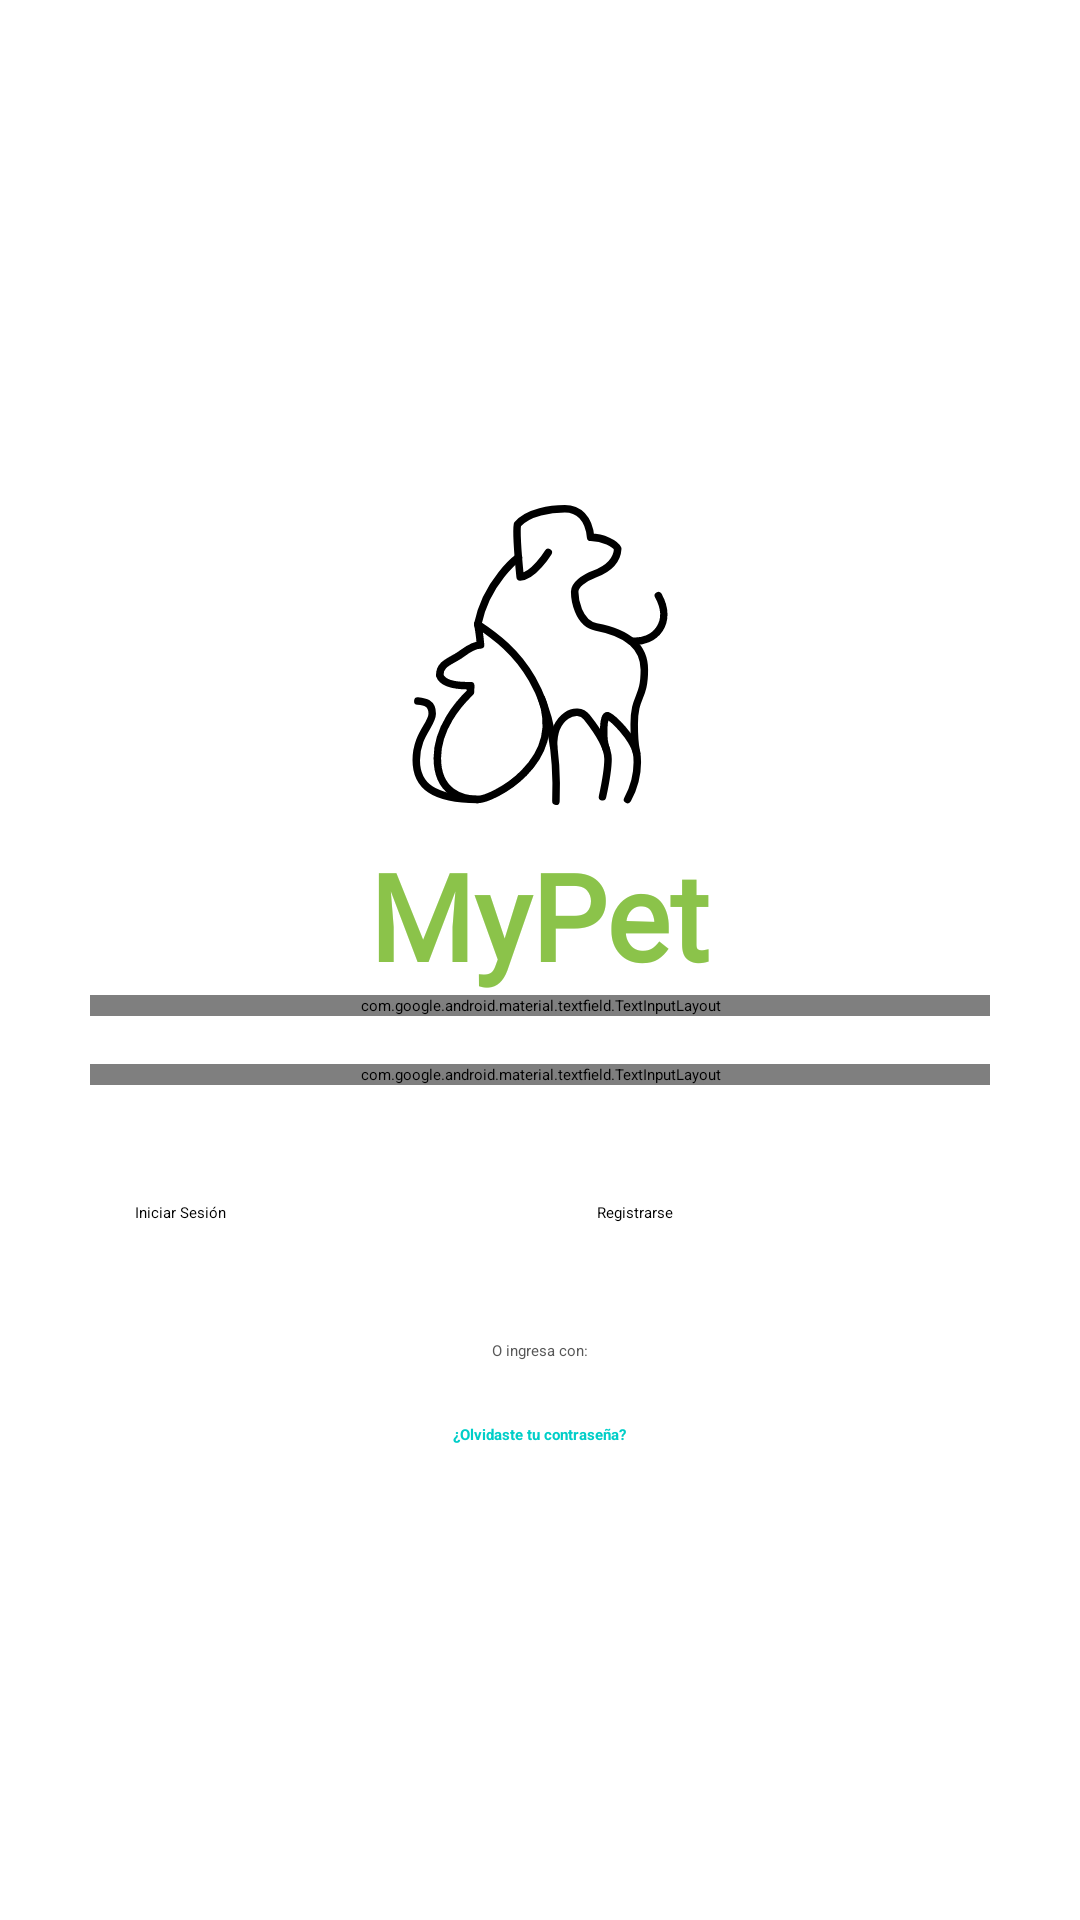

Produce the Android XML layout that renders to this screen, including the resource entries it uses.
<!-- AndroidManifest.xml: application theme Theme.MyPet -->
<!-- res/layout/activity_main.xml -->
<?xml version="1.0" encoding="utf-8"?>
<LinearLayout xmlns:android="http://schemas.android.com/apk/res/android"
    xmlns:app="http://schemas.android.com/apk/res-auto"
    xmlns:tools="http://schemas.android.com/tools"
    android:id="@+id/main"
    android:layout_width="match_parent"
    android:layout_height="match_parent"
    android:orientation="vertical"
    android:gravity="center"
    tools:context=".MainActivity">

    <ImageView
        android:id="@+id/tvHome"
        android:layout_width="match_parent"
        android:layout_height="120dp"
        android:src="@drawable/ic_logo_mypet"
        app:tint="#00CEC8"/>
    <TextView
        android:layout_width="wrap_content"
        android:layout_height="wrap_content"
        android:textSize="40sp"
        android:textColor="#8BC34A"
        android:text="MyPet"
        android:fontFamily="@font/milkshake"
        android:textStyle="bold"/>

    <com.google.android.material.textfield.TextInputLayout
        android:id="@+id/tilEmail"
        android:layout_width="match_parent"
        android:layout_height="wrap_content"
        android:layout_marginHorizontal="30dp"
        app:boxCornerRadiusBottomEnd="18dp"
        app:boxCornerRadiusBottomStart="18dp"
        app:boxCornerRadiusTopEnd="18dp"
        app:boxCornerRadiusTopStart="18dp"
        app:boxStrokeColor="#8BC34A"
        app:hintTextColor="#8BC34A"
        android:textColorHint="#A9A9A9"
        style="@style/Widget.MaterialComponents.TextInputLayout.OutlinedBox"
        android:hint="Correo electrónico">

        <com.google.android.material.textfield.TextInputEditText
            android:id="@+id/etEmail"
            android:layout_width="match_parent"
            android:layout_height="wrap_content"
            android:fontFamily="sans-serif"
            android:inputType="textEmailAddress"/>

    </com.google.android.material.textfield.TextInputLayout>

    <com.google.android.material.textfield.TextInputLayout
        android:id="@+id/tilPassword"
        android:layout_width="match_parent"
        android:layout_height="wrap_content"
        android:layout_marginTop="16dp"
        android:layout_marginHorizontal="30dp"
        app:boxCornerRadiusBottomEnd="18dp"
        app:boxCornerRadiusBottomStart="18dp"
        app:boxCornerRadiusTopEnd="18dp"
        app:boxCornerRadiusTopStart="18dp"
        app:passwordToggleEnabled="true"
        app:boxStrokeColor="#8BC34A"
        app:hintTextColor="#8BC34A"
        android:textColorHint="#A9A9A9"
        android:hint="Contraseña">

        <com.google.android.material.textfield.TextInputEditText
            android:id="@+id/etPassword"
            android:layout_width="match_parent"
            android:layout_height="wrap_content"
            android:inputType="textPassword"/>

    </com.google.android.material.textfield.TextInputLayout>

    <LinearLayout
        android:layout_width="match_parent"
        android:layout_height="wrap_content"
        android:orientation="horizontal"
        android:gravity="center"
        android:layout_marginTop="24dp"
        android:layout_marginHorizontal="30dp">

        <Button
            android:id="@+id/btnLogin"
            android:layout_width="0dp"
            android:layout_height="wrap_content"
            android:layout_weight="1"
            android:layout_marginEnd="8dp"
            android:text="Iniciar Sesión"
            android:backgroundTint="#8BC34A"
            android:padding="15dp"/>

        <Button
            android:id="@+id/btnRegister"
            android:layout_width="0dp"
            android:layout_height="wrap_content"
            android:layout_weight="1"
            android:backgroundTint="#00CEC8"
            android:padding="15dp"
            android:text="Registrarse" />

    </LinearLayout>

    <LinearLayout
        android:layout_width="match_parent"
        android:layout_height="wrap_content"
        android:orientation="vertical"
        android:gravity="center"
        android:layout_marginTop="24dp">

        <TextView
            android:layout_width="wrap_content"
            android:layout_height="wrap_content"
            android:text="O ingresa con:"
            android:paddingBottom="5dp"
            android:textColor="#575757"/>

        <ImageView
            android:id="@+id/ivGoogle"
            android:layout_width="wrap_content"
            android:layout_height="wrap_content"
            android:src="@drawable/ic_google"/>
    </LinearLayout>

    <TextView
        android:id="@+id/tvRecoverPassword"
        android:layout_width="wrap_content"
        android:layout_height="wrap_content"
        android:layout_marginTop="16dp"
        android:text="¿Olvidaste tu contraseña?"
        android:textStyle="bold"
        android:clickable="true"
        android:focusable="true"
        android:textColor="#00CEC8"/>

</LinearLayout>
<!-- resources referenced by this layout -->
<resources>
  <!-- drawable ic_logo_mypet: vector/xml drawable (drawable, 2724 chars, omitted) -->
</resources>
